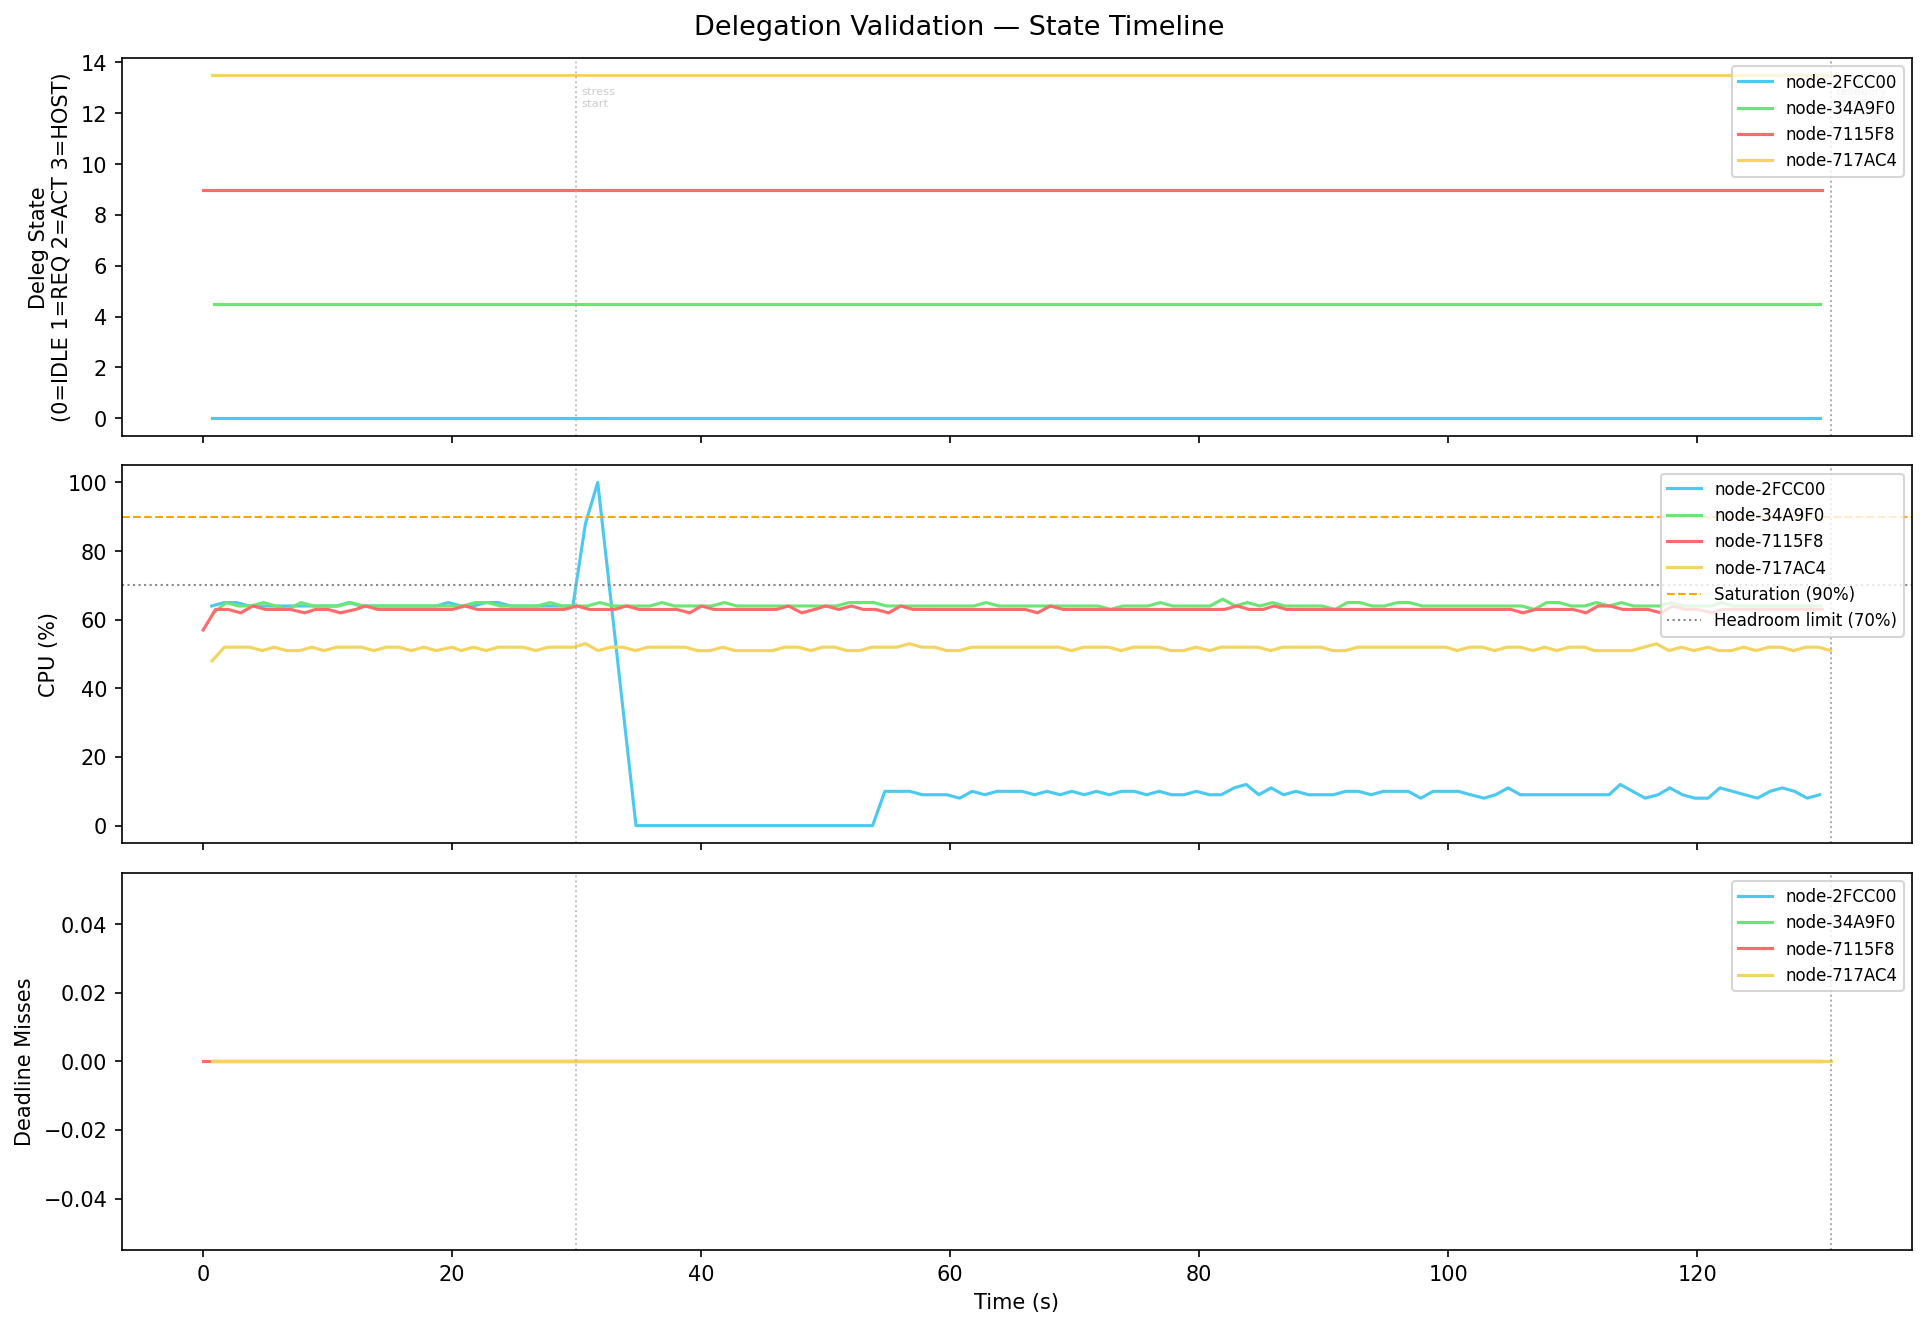

Values plotted in this chart, from the file beside it:
t_s, node_id, deleg_state, deleg_state_int, deleg_peer, deleg_blocks, deleg_dispatched, deleg_returned, cpu, load, miss, stress_level, active_blocks, eff_blocks, state
0.69, node-2FCC00, IDLE, 0, , 0, 0, 0, 64, 200, 0, 0, 20, 4, SCHEDULABLE
1.69, node-2FCC00, IDLE, 0, , 0, 0, 0, 65, 200, 0, 0, 20, 4, SCHEDULABLE
2.69, node-2FCC00, IDLE, 0, , 0, 0, 0, 65, 200, 0, 0, 20, 4, SCHEDULABLE
3.69, node-2FCC00, IDLE, 0, , 0, 0, 0, 64, 200, 0, 0, 20, 4, SCHEDULABLE
4.73, node-2FCC00, IDLE, 0, , 0, 0, 0, 64, 200, 0, 0, 20, 4, SCHEDULABLE
5.7, node-2FCC00, IDLE, 0, , 0, 0, 0, 64, 200, 0, 0, 20, 4, SCHEDULABLE
6.7, node-2FCC00, IDLE, 0, , 0, 0, 0, 64, 200, 0, 0, 20, 4, SCHEDULABLE
7.74, node-2FCC00, IDLE, 0, , 0, 0, 0, 64, 200, 0, 0, 20, 4, SCHEDULABLE
8.7, node-2FCC00, IDLE, 0, , 0, 0, 0, 64, 200, 0, 0, 20, 4, SCHEDULABLE
9.69, node-2FCC00, IDLE, 0, , 0, 0, 0, 64, 200, 0, 0, 20, 4, SCHEDULABLE
10.7, node-2FCC00, IDLE, 0, , 0, 0, 0, 64, 200, 0, 0, 20, 4, SCHEDULABLE
11.7, node-2FCC00, IDLE, 0, , 0, 0, 0, 65, 200, 0, 0, 20, 4, SCHEDULABLE
12.7, node-2FCC00, IDLE, 0, , 0, 0, 0, 64, 200, 0, 0, 20, 4, SCHEDULABLE
13.69, node-2FCC00, IDLE, 0, , 0, 0, 0, 64, 200, 0, 0, 20, 4, SCHEDULABLE
14.69, node-2FCC00, IDLE, 0, , 0, 0, 0, 64, 200, 0, 0, 20, 4, SCHEDULABLE
15.69, node-2FCC00, IDLE, 0, , 0, 0, 0, 64, 200, 0, 0, 20, 4, SCHEDULABLE
16.69, node-2FCC00, IDLE, 0, , 0, 0, 0, 64, 200, 0, 0, 20, 4, SCHEDULABLE
17.69, node-2FCC00, IDLE, 0, , 0, 0, 0, 64, 200, 0, 0, 20, 4, SCHEDULABLE
18.7, node-2FCC00, IDLE, 0, , 0, 0, 0, 64, 200, 0, 0, 20, 4, SCHEDULABLE
19.69, node-2FCC00, IDLE, 0, , 0, 0, 0, 65, 200, 0, 0, 20, 4, SCHEDULABLE
20.69, node-2FCC00, IDLE, 0, , 0, 0, 0, 64, 200, 0, 0, 20, 4, SCHEDULABLE
21.71, node-2FCC00, IDLE, 0, , 0, 0, 0, 64, 200, 0, 0, 20, 4, SCHEDULABLE
22.7, node-2FCC00, IDLE, 0, , 0, 0, 0, 65, 200, 0, 0, 20, 4, SCHEDULABLE
23.7, node-2FCC00, IDLE, 0, , 0, 0, 0, 65, 200, 0, 0, 20, 4, SCHEDULABLE
24.7, node-2FCC00, IDLE, 0, , 0, 0, 0, 64, 200, 0, 0, 20, 4, SCHEDULABLE
25.7, node-2FCC00, IDLE, 0, , 0, 0, 0, 64, 200, 0, 0, 20, 4, SCHEDULABLE
26.69, node-2FCC00, IDLE, 0, , 0, 0, 0, 64, 200, 0, 0, 20, 4, SCHEDULABLE
27.69, node-2FCC00, IDLE, 0, , 0, 0, 0, 64, 200, 0, 0, 20, 4, SCHEDULABLE
28.69, node-2FCC00, IDLE, 0, , 0, 0, 0, 64, 200, 0, 0, 20, 4, SCHEDULABLE
29.69, node-2FCC00, IDLE, 0, , 0, 0, 0, 64, 200, 0, 0, 20, 4, SCHEDULABLE
30.7, node-2FCC00, IDLE, 0, , 0, 0, 0, 88, 950, 0, 1, 20, 19, SCHEDULABLE
31.69, node-2FCC00, IDLE, 0, , 0, 0, 0, 100, 950, 0, 1, 20, 19, SATURATED
34.76, node-2FCC00, IDLE, 0, , 0, 0, 0, 0, 100, 0, 0, 20, 0, SCHEDULABLE
35.75, node-2FCC00, IDLE, 0, , 0, 0, 0, 0, 100, 0, 0, 20, 0, SCHEDULABLE
36.76, node-2FCC00, IDLE, 0, , 0, 0, 0, 0, 100, 0, 0, 20, 0, SCHEDULABLE
37.76, node-2FCC00, IDLE, 0, , 0, 0, 0, 0, 100, 0, 0, 20, 0, SCHEDULABLE
38.75, node-2FCC00, IDLE, 0, , 0, 0, 0, 0, 100, 0, 0, 20, 0, SCHEDULABLE
39.75, node-2FCC00, IDLE, 0, , 0, 0, 0, 0, 100, 0, 0, 20, 0, SCHEDULABLE
40.75, node-2FCC00, IDLE, 0, , 0, 0, 0, 0, 100, 0, 0, 20, 0, SCHEDULABLE
41.74, node-2FCC00, IDLE, 0, , 0, 0, 0, 0, 100, 0, 0, 20, 0, SCHEDULABLE
42.74, node-2FCC00, IDLE, 0, , 0, 0, 0, 0, 100, 0, 0, 20, 0, SCHEDULABLE
43.82, node-2FCC00, IDLE, 0, , 0, 0, 0, 0, 100, 0, 0, 20, 0, SCHEDULABLE
44.75, node-2FCC00, IDLE, 0, , 0, 0, 0, 0, 100, 0, 0, 20, 0, SCHEDULABLE
45.83, node-2FCC00, IDLE, 0, , 0, 0, 0, 0, 100, 0, 0, 20, 0, SCHEDULABLE
46.84, node-2FCC00, IDLE, 0, , 0, 0, 0, 0, 100, 0, 0, 20, 0, SCHEDULABLE
47.79, node-2FCC00, IDLE, 0, , 0, 0, 0, 0, 100, 0, 0, 20, 0, SCHEDULABLE
49.09, node-2FCC00, IDLE, 0, , 0, 0, 0, 0, 100, 0, 0, 20, 0, SCHEDULABLE
49.74, node-2FCC00, IDLE, 0, , 0, 0, 0, 0, 100, 0, 0, 20, 0, SCHEDULABLE
50.74, node-2FCC00, IDLE, 0, , 0, 0, 0, 0, 100, 0, 0, 20, 0, SCHEDULABLE
51.77, node-2FCC00, IDLE, 0, , 0, 0, 0, 0, 100, 0, 0, 20, 0, SCHEDULABLE
52.77, node-2FCC00, IDLE, 0, , 0, 0, 0, 0, 100, 0, 0, 20, 0, SCHEDULABLE
53.76, node-2FCC00, IDLE, 0, , 0, 0, 0, 0, 100, 0, 0, 20, 0, SCHEDULABLE
54.75, node-2FCC00, IDLE, 0, , 0, 0, 0, 10, 100, 0, 0, 20, 2, SCHEDULABLE
55.75, node-2FCC00, IDLE, 0, , 0, 0, 0, 10, 100, 0, 0, 20, 2, SCHEDULABLE
56.74, node-2FCC00, IDLE, 0, , 0, 0, 0, 10, 100, 0, 0, 20, 2, SCHEDULABLE
57.75, node-2FCC00, IDLE, 0, , 0, 0, 0, 9, 100, 0, 0, 20, 2, SCHEDULABLE
58.74, node-2FCC00, IDLE, 0, , 0, 0, 0, 9, 100, 0, 0, 20, 2, SCHEDULABLE
59.74, node-2FCC00, IDLE, 0, , 0, 0, 0, 9, 100, 0, 0, 20, 2, SCHEDULABLE
60.75, node-2FCC00, IDLE, 0, , 0, 0, 0, 8, 100, 0, 0, 20, 2, SCHEDULABLE
61.76, node-2FCC00, IDLE, 0, , 0, 0, 0, 10, 100, 0, 0, 20, 2, SCHEDULABLE
... 460 more rows
